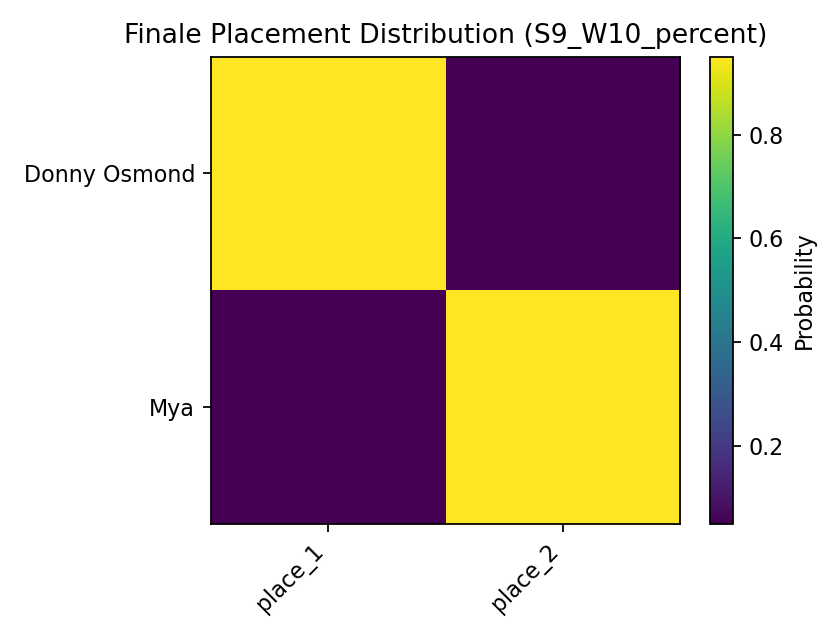

The table this chart was drawn from, first rows:
, place_1, place_2
Donny Osmond, 0.9509, 0.0491
Mya, 0.0491, 0.9509
